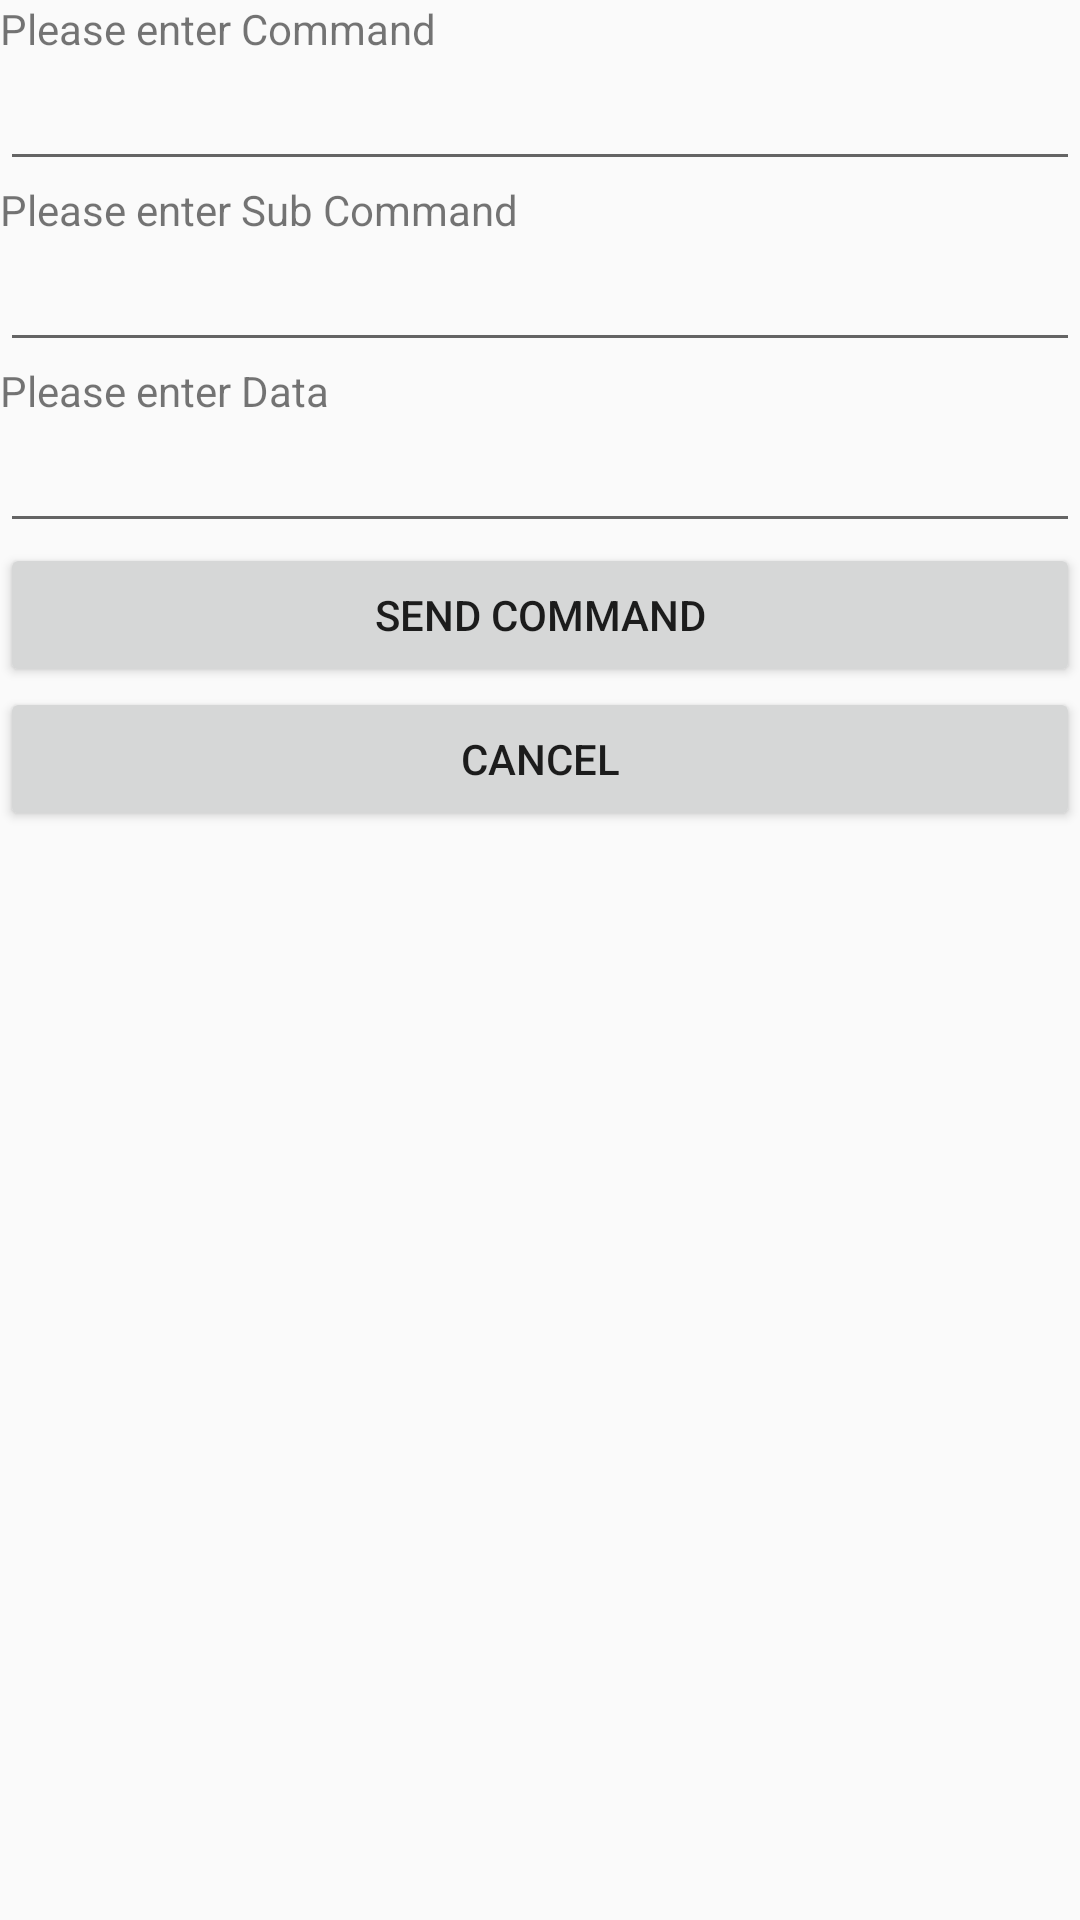

This screen was rendered from an Android layout file. Write that file and the resources it references.
<!-- AndroidManifest.xml: application theme AppTheme -->
<!-- res/layout/idg_send_command_dialog.xml -->
<?xml version="1.0" encoding="utf-8"?>
<LinearLayout xmlns:android="http://schemas.android.com/apk/res/android"
    android:layout_width="match_parent"
    android:layout_height="match_parent"
    android:orientation="vertical" >
    
    <TextView
    	android:layout_width="match_parent"
    	android:layout_height="wrap_content"
    	android:text="Please enter Command" />
        
    <EditText
    	android:id="@+id/edtIdgCmd"
    	android:layout_width="match_parent"
    	android:layout_height="wrap_content"
    	android:digits="0123456789ABCDEF"
		android:inputType="textCapCharacters"
    	android:text="" />
    	
    <TextView
    	android:layout_width="match_parent"
    	android:layout_height="wrap_content"
    	android:text="Please enter Sub Command" />
        
    <EditText
    	android:id="@+id/edtIdgSubCmd"
    	android:layout_width="match_parent"
    	android:layout_height="wrap_content"
    	android:digits="0123456789ABCDEF"
		android:inputType="textCapCharacters"
    	android:text="" />
    	
    <TextView
    	android:layout_width="match_parent"
    	android:layout_height="wrap_content"
    	android:text="Please enter Data" />
        
    <EditText
    	android:id="@+id/edtIdgCmdData"
    	android:layout_width="match_parent"
    	android:layout_height="wrap_content"
    	android:digits="0123456789ABCDEF"
		android:inputType="textCapCharacters"
    	android:text="" />
    	
    <Button
    	android:id="@+id/btnIdgSendCmd"
    	android:layout_width="match_parent"
    	android:layout_height="wrap_content"
    	android:text="Send Command" />
    
    <Button
    	android:id="@+id/btnIdgCancelCmd"
    	android:layout_width="match_parent"
    	android:layout_height="wrap_content"
    	android:text="Cancel" />

</LinearLayout>
<!-- resources referenced by this layout -->
<resources>
  <style name="AppTheme" parent="AppBaseTheme">
          
      </style>
  <style name="AppBaseTheme" parent="Theme.AppCompat.Light">
          
      </style>
</resources>
